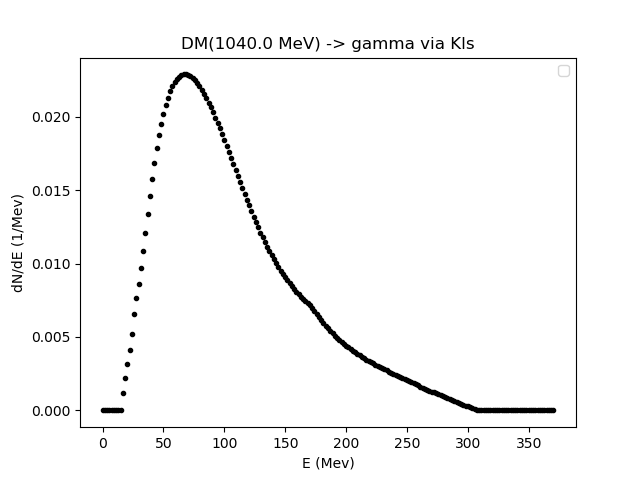

The table this chart was drawn from, first rows:
0.01, 1.85995, 3.7099, 5.55985, 7.409800000000001, 9.25975, 11.1097, 12.959650000000002, 14.809600000000001, 16.65955, 18.5095, 20.359450000000002, 22.2094, 24.059350000000002, 25.9093, 27.75925, 29.6092, 31.459150000000005, 33.309099999999994, 35.15905, 37.009, 38.85895, 40.7089, 42.55885000000001
0., 0., 0., 0., 0., 0., 0., 0., 0.00002967, 0.001181, 0.002209, 0.003139, 0.004082, 0.005214, 0.00654, 0.00764, 0.008608, 0.009695, 0.01087, 0.01209, 0.01335, 0.0146, 0.01578, 0.01686
